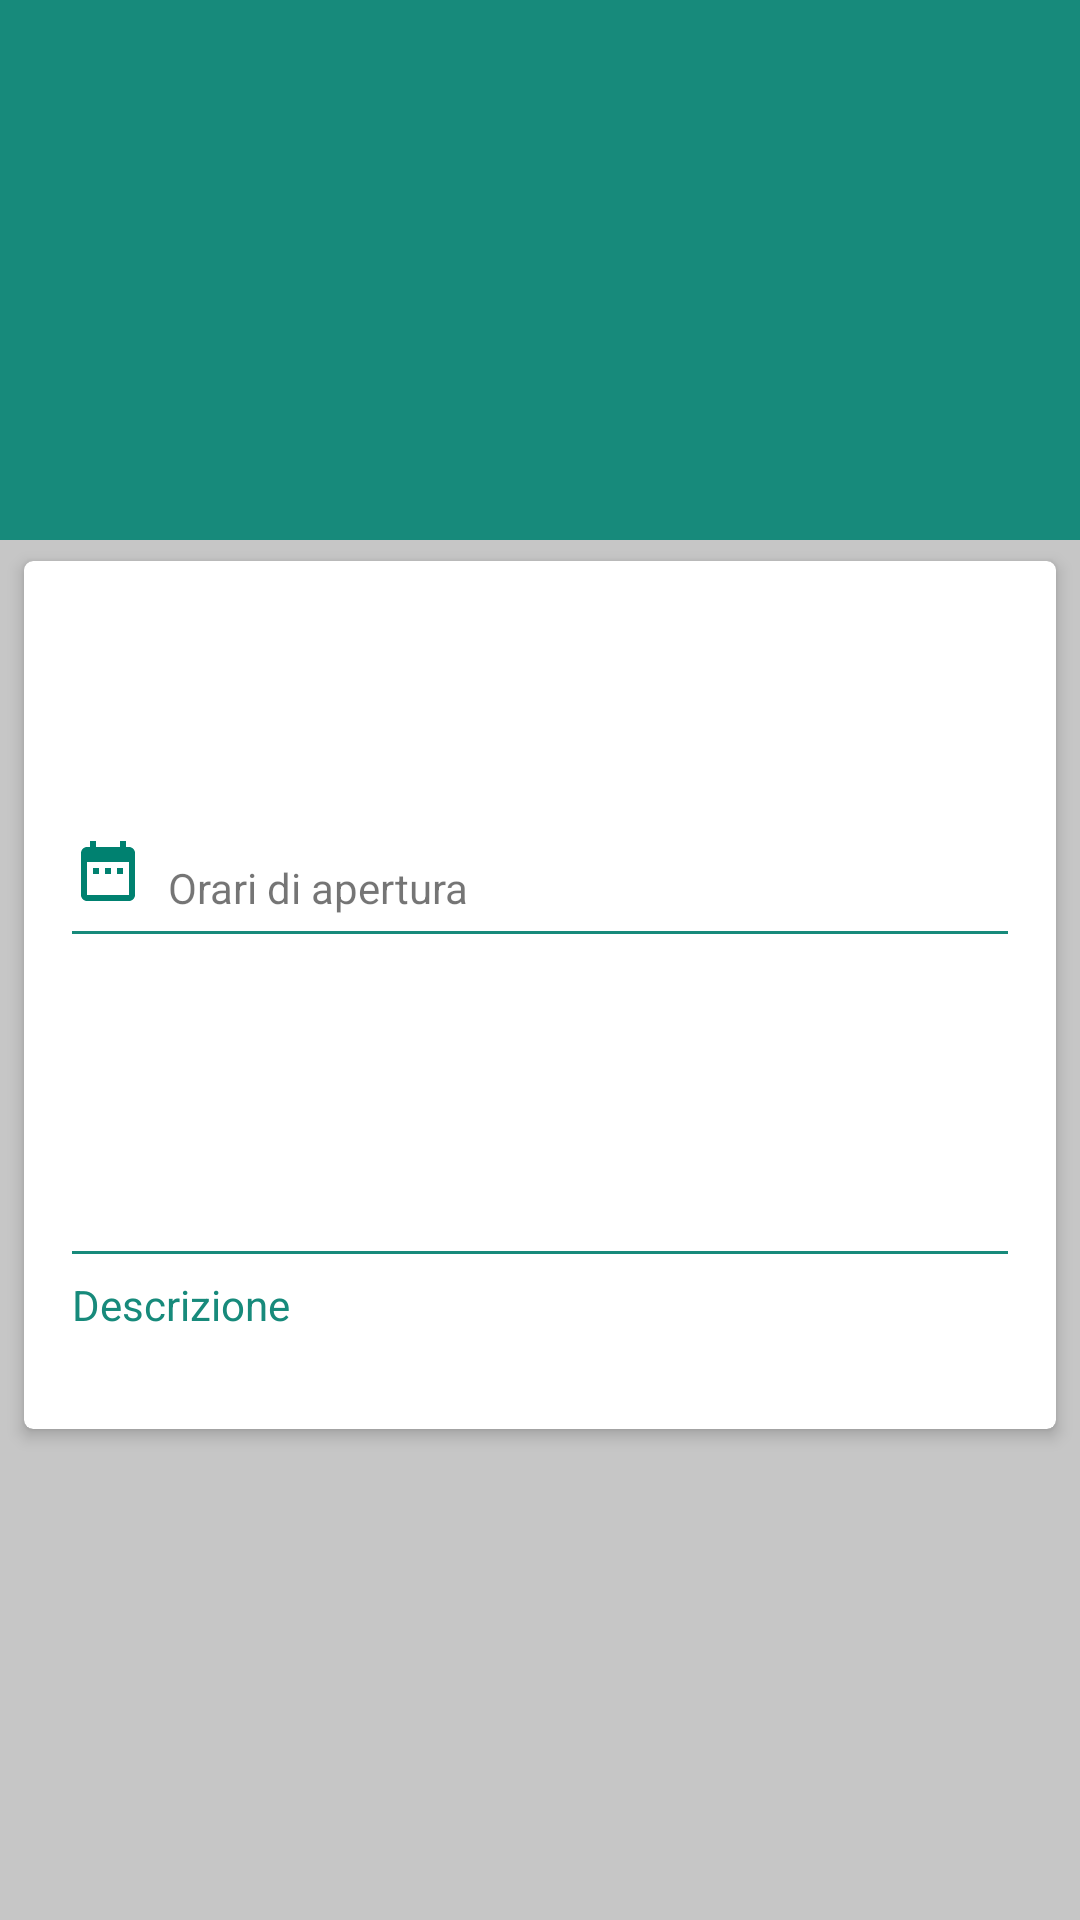

Write the Android layout XML for this screen, with the resource values it uses.
<!-- AndroidManifest.xml: application theme AppTheme -->
<!-- res/layout/content_details.xml -->
<?xml version="1.0" encoding="utf-8"?>
<FrameLayout xmlns:android="http://schemas.android.com/apk/res/android"
    xmlns:app="http://schemas.android.com/apk/res-auto"
    xmlns:tools="http://schemas.android.com/tools"
    android:layout_width="match_parent"
    android:layout_height="match_parent"
    android:background="@color/gray_light"
    app:layout_behavior="@string/appbar_scrolling_view_behavior"
    tools:context="com.andreadev.poi.views.details.DetailsActivity"
    tools:showIn="@layout/activity_details">

    <ScrollView
        android:layout_width="match_parent"
        android:layout_height="match_parent"
        android:paddingBottom="40dp"
        app:layout_constraintLeft_toLeftOf="parent"
        app:layout_constraintRight_toRightOf="parent"
        app:layout_constraintTop_toTopOf="parent">

        <LinearLayout
            android:layout_width="match_parent"
            android:layout_height="wrap_content"
            android:orientation="vertical"
            android:paddingBottom="20dp">

            <ImageView
                android:id="@+id/details_image_view"
                android:layout_width="match_parent"
                android:layout_height="180dp"
                android:background="@color/colorPrimary"
                app:layout_constraintHorizontal_bias="0.0"
                app:layout_constraintLeft_toLeftOf="parent"
                app:layout_constraintRight_toRightOf="parent"
                app:layout_constraintTop_toTopOf="parent" />

            <android.support.v7.widget.CardView
                android:layout_width="match_parent"
                android:layout_height="wrap_content"
                android:layout_marginEnd="8dp"
                android:layout_marginLeft="8dp"
                android:layout_marginRight="8dp"
                android:layout_marginStart="8dp"
                android:layout_marginTop="7dp"
                android:layout_marginBottom="8dp"
                app:cardCornerRadius="3dp"
                app:cardElevation="3dp"
                app:contentPadding="8dp"
                app:layout_constraintHorizontal_bias="0.5"
                app:layout_constraintLeft_toLeftOf="parent"
                app:layout_constraintRight_toRightOf="parent"
                app:layout_constraintTop_toBottomOf="@+id/details_image_view">

                <android.support.constraint.ConstraintLayout
                    android:layout_width="match_parent"
                    android:layout_height="match_parent">

                    <TextView
                        android:id="@+id/details_name_text_view"
                        android:layout_width="wrap_content"
                        android:layout_height="wrap_content"
                        android:layout_marginEnd="8dp"
                        android:layout_marginLeft="8dp"
                        android:layout_marginRight="8dp"
                        android:layout_marginStart="8dp"
                        android:layout_marginTop="8dp"
                        android:textSize="24sp"
                        android:textStyle="bold"
                        app:layout_constraintHorizontal_bias="0.0"
                        app:layout_constraintLeft_toLeftOf="parent"
                        app:layout_constraintRight_toRightOf="parent"
                        app:layout_constraintTop_toTopOf="parent" />


                    <TextView
                        android:id="@+id/details_address_text_view"
                        android:layout_width="wrap_content"
                        android:layout_height="wrap_content"
                        android:layout_marginEnd="8dp"
                        android:layout_marginLeft="8dp"
                        android:layout_marginRight="8dp"
                        android:layout_marginStart="8dp"
                        android:layout_marginTop="8dp"
                        android:textColor="@color/colorPrimary"
                        app:layout_constraintHorizontal_bias="0.0"
                        app:layout_constraintLeft_toLeftOf="parent"
                        app:layout_constraintRight_toRightOf="parent"
                        app:layout_constraintTop_toBottomOf="@+id/details_name_text_view" />

                    <View
                        android:layout_width="0dp"
                        android:layout_height="1dp"
                        android:layout_gravity="bottom"
                        android:layout_marginLeft="8dp"
                        android:layout_marginRight="8dp"
                        android:background="@color/colorPrimary"
                        app:layout_constraintLeft_toLeftOf="parent"
                        app:layout_constraintRight_toRightOf="parent"
                        app:layout_constraintHorizontal_bias="0.0"
                        android:layout_marginStart="8dp"
                        android:layout_marginEnd="8dp"
                        android:layout_marginTop="5dp"
                        app:layout_constraintTop_toBottomOf="@+id/details_business_hour_text_view"
                        android:id="@+id/view2" />

                    <ImageView
                        android:id="@+id/details_business_hours_icon"
                        android:layout_width="wrap_content"
                        android:layout_height="wrap_content"
                        android:layout_marginEnd="8dp"
                        android:layout_marginLeft="8dp"
                        android:layout_marginRight="8dp"
                        android:layout_marginStart="8dp"
                        android:layout_marginTop="16dp"
                        app:layout_constraintHorizontal_bias="0.0"
                        app:layout_constraintLeft_toLeftOf="parent"
                        app:layout_constraintRight_toRightOf="parent"
                        app:layout_constraintTop_toBottomOf="@+id/details_address_text_view"
                        app:srcCompat="@drawable/ic_date_range_24dp" />

                    <TextView
                        android:id="@+id/details_business_hour_text_view"
                        android:layout_width="wrap_content"
                        android:layout_height="wrap_content"
                        android:layout_marginEnd="8dp"
                        android:layout_marginLeft="8dp"
                        android:layout_marginRight="8dp"
                        android:layout_marginStart="8dp"
                        android:layout_marginTop="8dp"
                        android:text="@string/details_business_hours_text"
                        app:layout_constraintBottom_toBottomOf="@+id/details_business_hours_icon"
                        app:layout_constraintHorizontal_bias="0.0"
                        app:layout_constraintLeft_toRightOf="@+id/details_business_hours_icon"
                        app:layout_constraintRight_toRightOf="parent"
                        app:layout_constraintTop_toTopOf="@+id/details_business_hours_icon"
                        app:layout_constraintVertical_bias="0.0" />

                    <View
                        android:id="@+id/view"
                        android:layout_width="0dp"
                        android:layout_height="1dp"
                        android:layout_gravity="bottom"
                        android:layout_marginEnd="8dp"
                        android:layout_marginLeft="8dp"
                        android:layout_marginRight="8dp"
                        android:layout_marginStart="8dp"
                        android:background="@color/colorPrimary"
                        app:layout_constraintHorizontal_bias="0.0"
                        app:layout_constraintLeft_toLeftOf="parent"
                        app:layout_constraintRight_toRightOf="parent"
                        android:layout_marginTop="0dp"
                        app:layout_constraintTop_toBottomOf="@+id/recyclerView"
                        android:layout_marginBottom="0dp"
                        app:layout_constraintBottom_toTopOf="@+id/textView5" />

                    <TextView
                        android:id="@+id/details_description_text_view"
                        android:layout_width="wrap_content"
                        android:layout_height="wrap_content"
                        android:layout_marginEnd="8dp"
                        android:layout_marginLeft="8dp"
                        android:layout_marginRight="8dp"
                        android:layout_marginStart="8dp"
                        android:layout_marginTop="5dp"
                        app:layout_constraintHorizontal_bias="0.0"
                        app:layout_constraintLeft_toLeftOf="parent"
                        app:layout_constraintRight_toRightOf="parent"
                        app:layout_constraintTop_toBottomOf="@+id/textView5" />

                    <TextView
                        android:id="@+id/textView5"
                        android:layout_width="wrap_content"
                        android:layout_height="wrap_content"
                        android:layout_marginEnd="8dp"
                        android:layout_marginLeft="8dp"
                        android:layout_marginRight="8dp"
                        android:layout_marginStart="8dp"
                        android:layout_marginTop="16dp"
                        android:text="@string/description"
                        android:textColor="@color/colorPrimary"
                        app:layout_constraintHorizontal_bias="0.0"
                        app:layout_constraintLeft_toLeftOf="parent"
                        app:layout_constraintRight_toRightOf="parent"
                        app:layout_constraintTop_toBottomOf="@+id/recyclerView" />

                    <android.support.v7.widget.RecyclerView
                        android:id="@+id/recyclerView"
                        android:layout_width="0dp"
                        android:layout_height="90dp"
                        android:layout_marginEnd="8dp"
                        android:layout_marginLeft="8dp"
                        android:layout_marginRight="8dp"
                        android:layout_marginStart="8dp"
                        app:layout_constraintHorizontal_bias="0.0"
                        app:layout_constraintLeft_toLeftOf="parent"
                        app:layout_constraintRight_toRightOf="parent"
                        android:layout_marginTop="8dp"
                        app:layout_constraintTop_toBottomOf="@+id/view2">

                    </android.support.v7.widget.RecyclerView>

                </android.support.constraint.ConstraintLayout>


            </android.support.v7.widget.CardView>

        </LinearLayout>
    </ScrollView>

</FrameLayout>
<!-- res/layout/activity_details.xml (included above) -->
<?xml version="1.0" encoding="utf-8"?>
<android.support.design.widget.CoordinatorLayout xmlns:android="http://schemas.android.com/apk/res/android"
    xmlns:app="http://schemas.android.com/apk/res-auto"
    xmlns:tools="http://schemas.android.com/tools"
    android:layout_width="match_parent"
    android:layout_height="match_parent"
    tools:context="com.andreadev.poi.views.details.DetailsActivity">

    <include layout="@layout/toolbar" />
    <include layout="@layout/content_details" />

</android.support.design.widget.CoordinatorLayout>
<!-- res/layout/toolbar.xml (included above) -->
<?xml version="1.0" encoding="utf-8"?>
<android.support.design.widget.AppBarLayout
    xmlns:android="http://schemas.android.com/apk/res/android"
    xmlns:app="http://schemas.android.com/apk/res-auto"
    android:theme="@style/PoiToolbarTheme.AppBarOverlay"
    android:layout_width="match_parent"
    android:layout_height="wrap_content"
    app:layout_behavior="@string/appbar_scrolling_view_behavior"
    app:elevation="3dp">

    <android.support.v7.widget.Toolbar
        android:id="@+id/toolbar"
        android:layout_width="match_parent"
        android:layout_height="?attr/actionBarSize"
        app:layout_scrollFlags="scroll|enterAlways"
        android:background="@color/colorPrimary"/>

</android.support.design.widget.AppBarLayout>
<!-- resources referenced by this layout -->
<resources>
  <color name="colorPrimary">#178a7b</color>
  <color name="gray_light">#c6c6c6</color>
  <!-- drawable ic_date_range_24dp (drawable) -->
  <?xml version="1.0" encoding="UTF-8" standalone="no"?>
  <vector xmlns:android="http://schemas.android.com/apk/res/android" android:height="24dp" android:viewportHeight="24.0" android:viewportWidth="24.0" android:width="24dp">
      <path android:fillColor="#008170" android:pathData="M9,11L7,11v2h2v-2zM13,11h-2v2h2v-2zM17,11h-2v2h2v-2zM19,4h-1L18,2h-2v2L8,4L8,2L6,2v2L5,4c-1.11,0 -1.99,0.9 -1.99,2L3,20c0,1.1 0.89,2 2,2h14c1.1,0 2,-0.9 2,-2L21,6c0,-1.1 -0.9,-2 -2,-2zM19,20L5,20L5,9h14v11z"/>
  </vector>
  <string name="description">Descrizione</string>
  <string name="details_business_hours_text">Orari di apertura</string>
  <style name="PoiToolbarTheme.AppBarOverlay" parent="ThemeOverlay.AppCompat.Dark.ActionBar" />
</resources>
